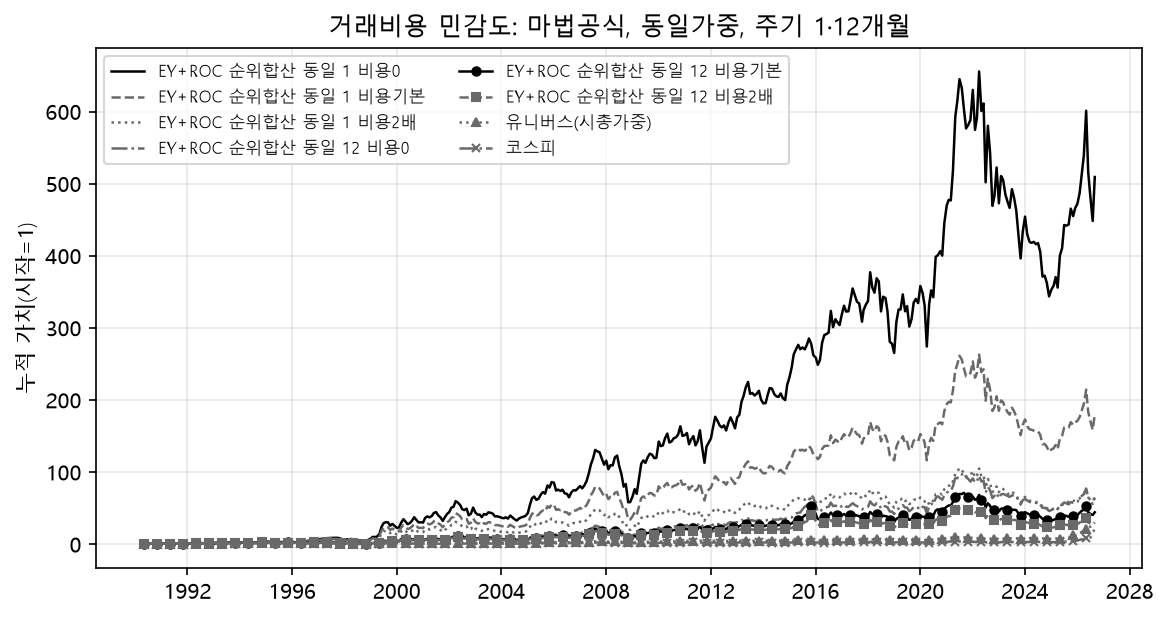

Source data for this figure (header and first rows):
전략, 비중, 주기, 비용, 기간, 개월, 누적, 연환산, 표준편차(연), 벤치 대비 연환산, 샤프, MDD, 정보비율, CAPM α(월), FF3 α(월), Carhart α(월), Carhart t(NW), Carhart adj R², 회전율(전 기간)
EY+ROC 순위합산, 동일, 1, 비용0, 전체, 437.0, 508.2, 0.1867, 0.3297, 0.1015, 0.5032, -0.5555, 0.3699, 0.01182, 0.01156, 0.0123, 2.965, 0.6501, 0.1851
EY+ROC 순위합산, 동일, 1, 비용기본, 전체, 437.0, 178.9, 0.1533, 0.3279, 0.0681, 0.4164, -0.5736, 0.2675, 0.009381, 0.009127, 0.009871, 2.405, 0.6508, 0.1851
EY+ROC 순위합산, 동일, 1, 비용2배, 전체, 437.0, 62.26, 0.1206, 0.3264, 0.03547, 0.3285, -0.591, 0.164, 0.006946, 0.006697, 0.007441, 1.832, 0.6507, 0.1851
EY+ROC 순위합산, 동일, 12, 비용0, 전체, 437.0, 63.95, 0.1214, 0.3346, 0.03628, 0.3263, -0.7073, 0.1723, 0.007109, 0.008426, 0.008046, 2.094, 0.6621, 0.8131
EY+ROC 순위합산, 동일, 12, 비용기본, 전체, 437.0, 43.33, 0.1097, 0.3334, 0.02458, 0.2948, -0.7191, 0.1337, 0.006211, 0.007552, 0.007178, 1.867, 0.6613, 0.8131
EY+ROC 순위합산, 동일, 12, 비용2배, 전체, 437.0, 29.14, 0.09804, 0.3325, 0.01289, 0.2628, -0.7305, 0.09479, 0.005313, 0.006677, 0.00631, 1.639, 0.6592, 0.8131
벤치:유니버스(시총가중), -, 0, 비용0, 전체, 437.0, 18.61, 0.08515, 0.2724, 0.0, 0.2231, -0.6101, , 0.002126, 0.003543, 0.003191, 5.188, 0.9739, 
벤치:코스피, -, 0, 비용0, 전체, 437.0, 7.154, 0.05932, 0.2697, -0.02583, 0.1327, -0.7243, -0.4442, 2.168404344971009e-18, 1.94093872918355e-15, 1.7934872337255214e-15, 8.475, 1.0, 
